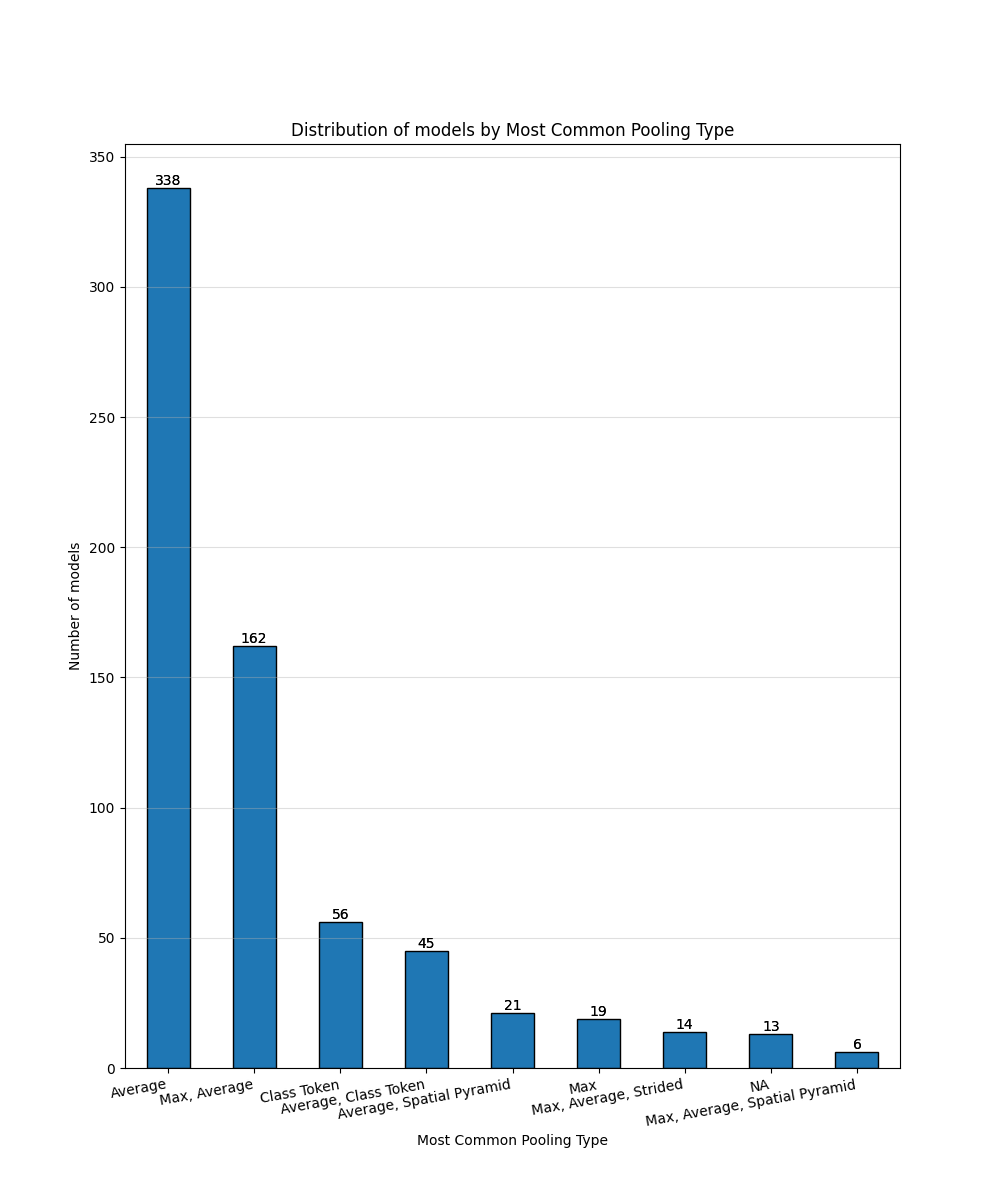

Data behind this chart, as committed beside it:
Most Common Pooling Type, Count
Average, 338
Max, Average, 162
Class Token, 56
Average, Class Token, 45
Average, Spatial Pyramid, 21
Max, 19
Max, Average, Strided, 14
NA, 13
Max, Average, Spatial Pyramid, 6
